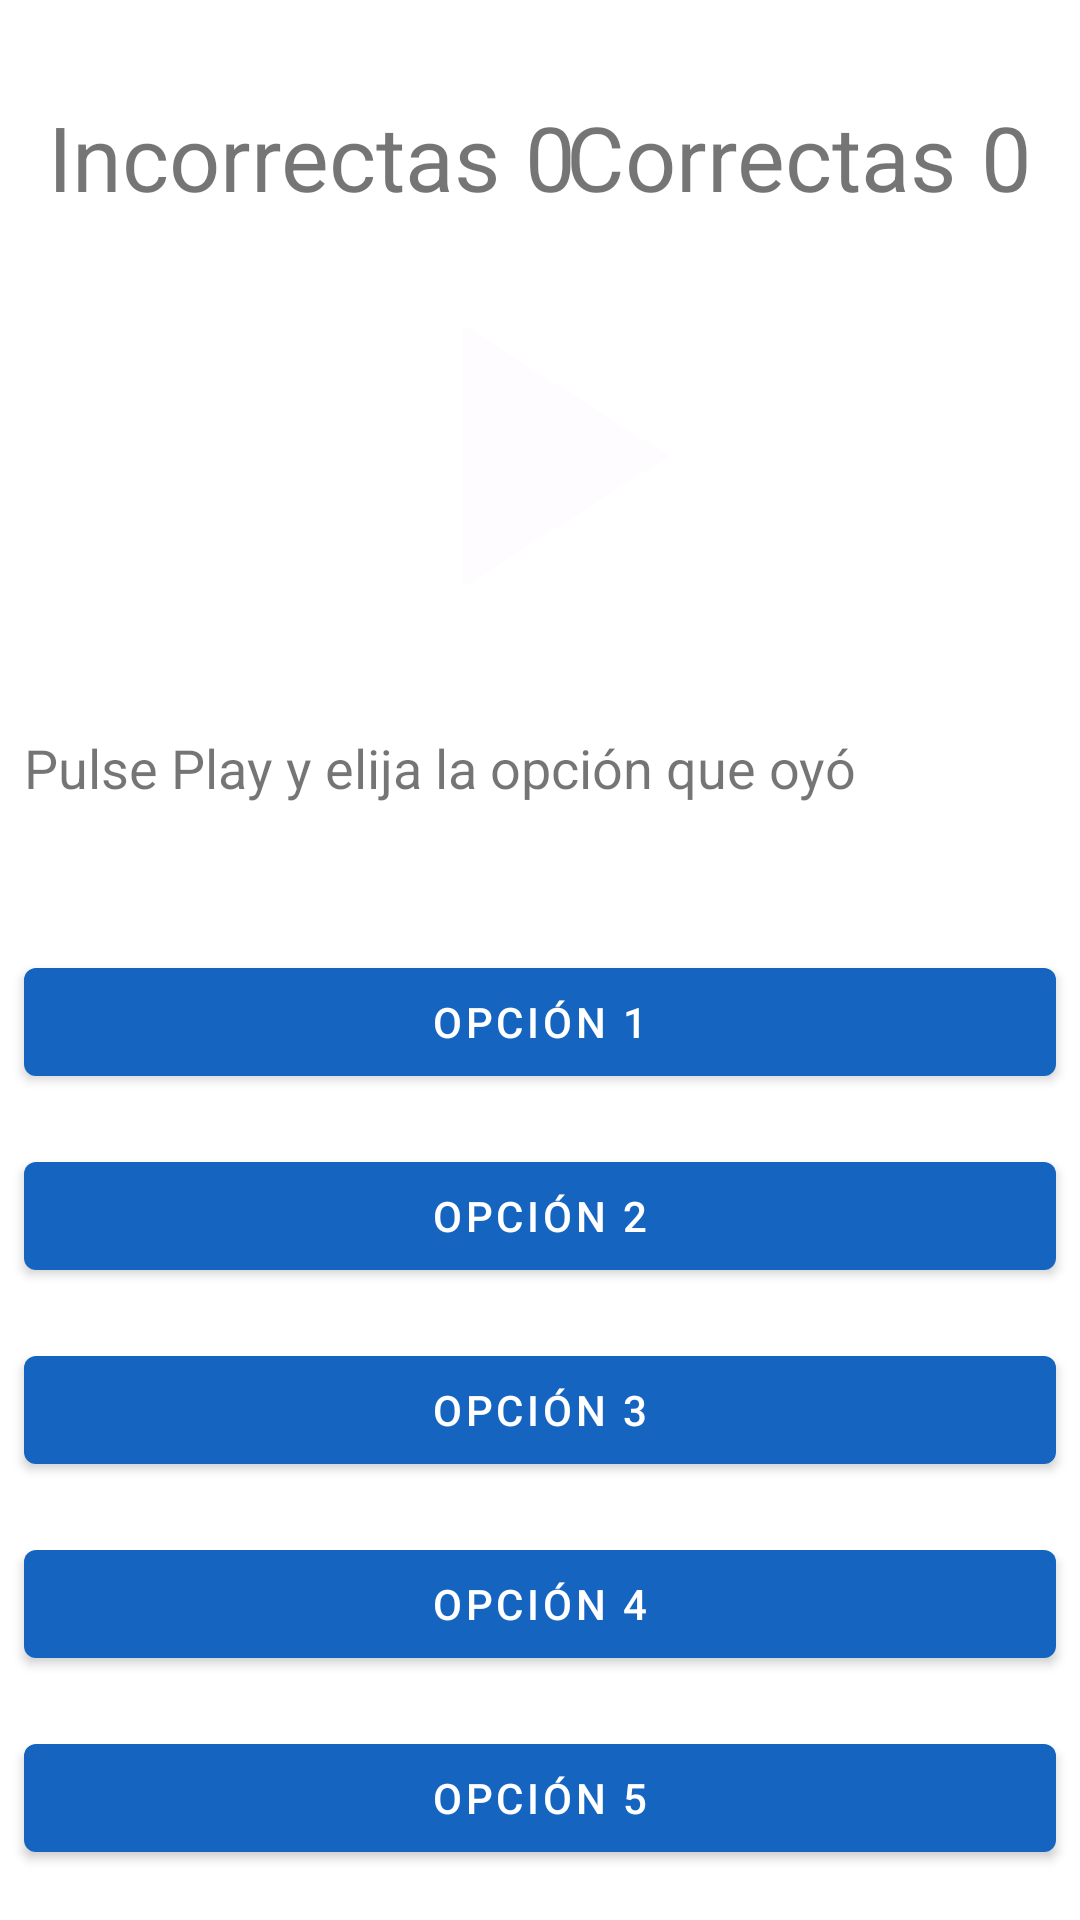

Write the Android layout XML for this screen, with the resource values it uses.
<!-- AndroidManifest.xml: application theme AppTheme -->
<!-- res/layout/ejercicio_cinco_opciones.xml -->
<?xml version="1.0" encoding="utf-8"?>
<androidx.constraintlayout.widget.ConstraintLayout

    xmlns:android="http://schemas.android.com/apk/res/android"
    xmlns:app="http://schemas.android.com/apk/res-auto"
    xmlns:tools="http://schemas.android.com/tools"
    android:layout_width="match_parent"
    android:layout_height="match_parent"
    tools:context=".logica.Ejercicio_Tres_Opciones">


    <TextView
        android:id="@+id/textView9"
        android:layout_width="wrap_content"
        android:layout_height="45dp"
        android:layout_marginStart="16dp"
        android:layout_marginTop="32dp"
        android:text="Incorrectas"
        android:textSize="30sp"
        app:layout_constraintStart_toStartOf="parent"
        app:layout_constraintTop_toTopOf="parent" />


    <TextView
        android:id="@+id/puntajeIncorrecto"
        android:layout_width="wrap_content"

        android:layout_height="44dp"
        android:layout_marginStart="8dp"
        android:layout_marginTop="32dp"
        android:text="0"
        android:textSize="30sp"
        app:layout_constraintStart_toEndOf="@+id/textView9"
        app:layout_constraintTop_toTopOf="parent" />

    <TextView
        android:id="@+id/textView5"
        android:layout_width="wrap_content"
        android:layout_height="45dp"
        android:layout_marginTop="32dp"
        android:layout_marginEnd="8dp"
        android:text="Correctas"
        android:textSize="30sp"
        app:layout_constraintEnd_toStartOf="@+id/puntaje"
        app:layout_constraintTop_toTopOf="parent" />

    <TextView
        android:id="@+id/puntaje"
        android:layout_width="wrap_content"
        android:layout_height="44dp"
        android:layout_marginTop="32dp"
        android:layout_marginEnd="16dp"
        android:text="0"
        android:textSize="30sp"
        app:layout_constraintEnd_toEndOf="parent"
        app:layout_constraintTop_toTopOf="parent" />

    <com.google.android.material.button.MaterialButton
        android:id="@+id/opcion1"
        android:layout_width="match_parent"
        android:layout_height="wrap_content"
        android:text="Opción 1"
        android:layout_marginStart="8dp"
        android:layout_marginEnd="8dp"
        app:layout_constraintBottom_toTopOf="@+id/opcion2"
        app:layout_constraintEnd_toEndOf="parent"
        app:layout_constraintHorizontal_bias="0.437"
        app:layout_constraintStart_toStartOf="parent"
        app:layout_constraintTop_toBottomOf="@+id/textView2" />

    <com.google.android.material.button.MaterialButton
        android:id="@+id/opcion3"
        android:layout_width="match_parent"
        android:layout_height="wrap_content"
        android:text="Opción 3"
        android:layout_marginStart="8dp"
        android:layout_marginEnd="8dp"
        app:layout_constraintBottom_toTopOf="@+id/opcion4"
        app:layout_constraintEnd_toEndOf="parent"
        app:layout_constraintHorizontal_bias="0.437"
        app:layout_constraintStart_toStartOf="parent"
        app:layout_constraintTop_toBottomOf="@+id/opcion2" />

    <com.google.android.material.button.MaterialButton
        android:layout_marginStart="8dp"
        android:layout_marginEnd="8dp"
        android:id="@+id/opcion4"
        android:layout_width="match_parent"
        android:layout_height="wrap_content"
        android:text="Opción 4"
        app:layout_constraintBottom_toTopOf="@+id/opcion5"
        app:layout_constraintEnd_toEndOf="parent"
        app:layout_constraintHorizontal_bias="0.437"
        app:layout_constraintStart_toStartOf="parent"
        app:layout_constraintTop_toBottomOf="@+id/opcion3" />

    <com.google.android.material.button.MaterialButton
        android:id="@+id/opcion5"
        android:layout_width="match_parent"
        android:layout_height="wrap_content"
        android:text="Opción 5"
        android:layout_marginStart="8dp"
        android:layout_marginEnd="8dp"
        app:layout_constraintBottom_toBottomOf="parent"
        app:layout_constraintEnd_toEndOf="parent"
        app:layout_constraintHorizontal_bias="0.437"
        app:layout_constraintStart_toStartOf="parent"
        app:layout_constraintTop_toBottomOf="@+id/opcion4" />

    <com.google.android.material.button.MaterialButton
        android:id="@+id/opcion2"
        android:layout_width="match_parent"
        android:layout_height="wrap_content"
        android:text="Opción 2"
        android:layout_marginStart="8dp"
        android:layout_marginEnd="8dp"
        app:layout_constraintBottom_toTopOf="@+id/opcion3"
        app:layout_constraintEnd_toEndOf="parent"
        app:layout_constraintHorizontal_bias="0.437"
        app:layout_constraintStart_toStartOf="parent"
        app:layout_constraintTop_toBottomOf="@+id/opcion1" />

    <TextView
        android:id="@+id/textView2"
        android:layout_width="0dp"
        android:layout_height="wrap_content"
        android:layout_marginStart="8dp"
        android:layout_marginEnd="8dp"
        android:layout_marginBottom="32dp"
        android:text="Pulse Play y elija la opción que oyó"
        android:textSize="18dp"
        app:layout_constraintBottom_toTopOf="@+id/opcion1"
        app:layout_constraintEnd_toEndOf="parent"
        app:layout_constraintHorizontal_bias="1.0"
        app:layout_constraintStart_toStartOf="parent"
        app:layout_constraintTop_toBottomOf="@+id/imageButton" />

    <ImageButton
        android:id="@+id/imageButton"
        android:layout_width="150sp"
        android:layout_height="150sp"
        android:background="@drawable/boton_circular"
        android:elevation="2dp"
        android:scaleType="fitCenter"
        android:src="@drawable/icon_play"
        android:stateListAnimator="@null"
        app:layout_constraintBottom_toBottomOf="parent"
        app:layout_constraintEnd_toEndOf="parent"
        app:layout_constraintHorizontal_bias="0.497"
        app:layout_constraintStart_toStartOf="parent"
        app:layout_constraintTop_toTopOf="parent"
        app:layout_constraintVertical_bias="0.157" />


</androidx.constraintlayout.widget.ConstraintLayout>
<!-- resources referenced by this layout -->
<resources>
  <!-- drawable icon_play (drawable) -->
  <vector android:height="24dp" android:tint="#FEFCFF"
      android:viewportHeight="24.0" android:viewportWidth="24.0"
      android:width="24dp" xmlns:android="http://schemas.android.com/apk/res/android">
      <path android:fillColor="#FF000000" android:pathData="M8,5v14l11,-7z"/>
  </vector>
  <style name="AppTheme" parent="Theme.MaterialComponents.Light.NoActionBar">
          
          <item name="colorPrimary">@color/colorPrimary</item>
          <item name="colorPrimaryDark">@color/colorPrimaryDark</item>
          <item name="colorAccent">@color/colorAccent</item>
          <item name="drawerArrowStyle">@style/DrawerArrowStyle</item>
      </style>
  <color name="colorPrimary">#1565c0</color>
  <color name="colorPrimaryDark">#003c8f</color>
  <color name="colorAccent">#5e92f3</color>
  <style name="DrawerArrowStyle" parent="Widget.AppCompat.DrawerArrowToggle">
          <item name="spinBars">true</item>
          <item name="color">@color/colorWhite</item>
      </style>
  <color name="colorWhite">#ffffff</color>
</resources>
